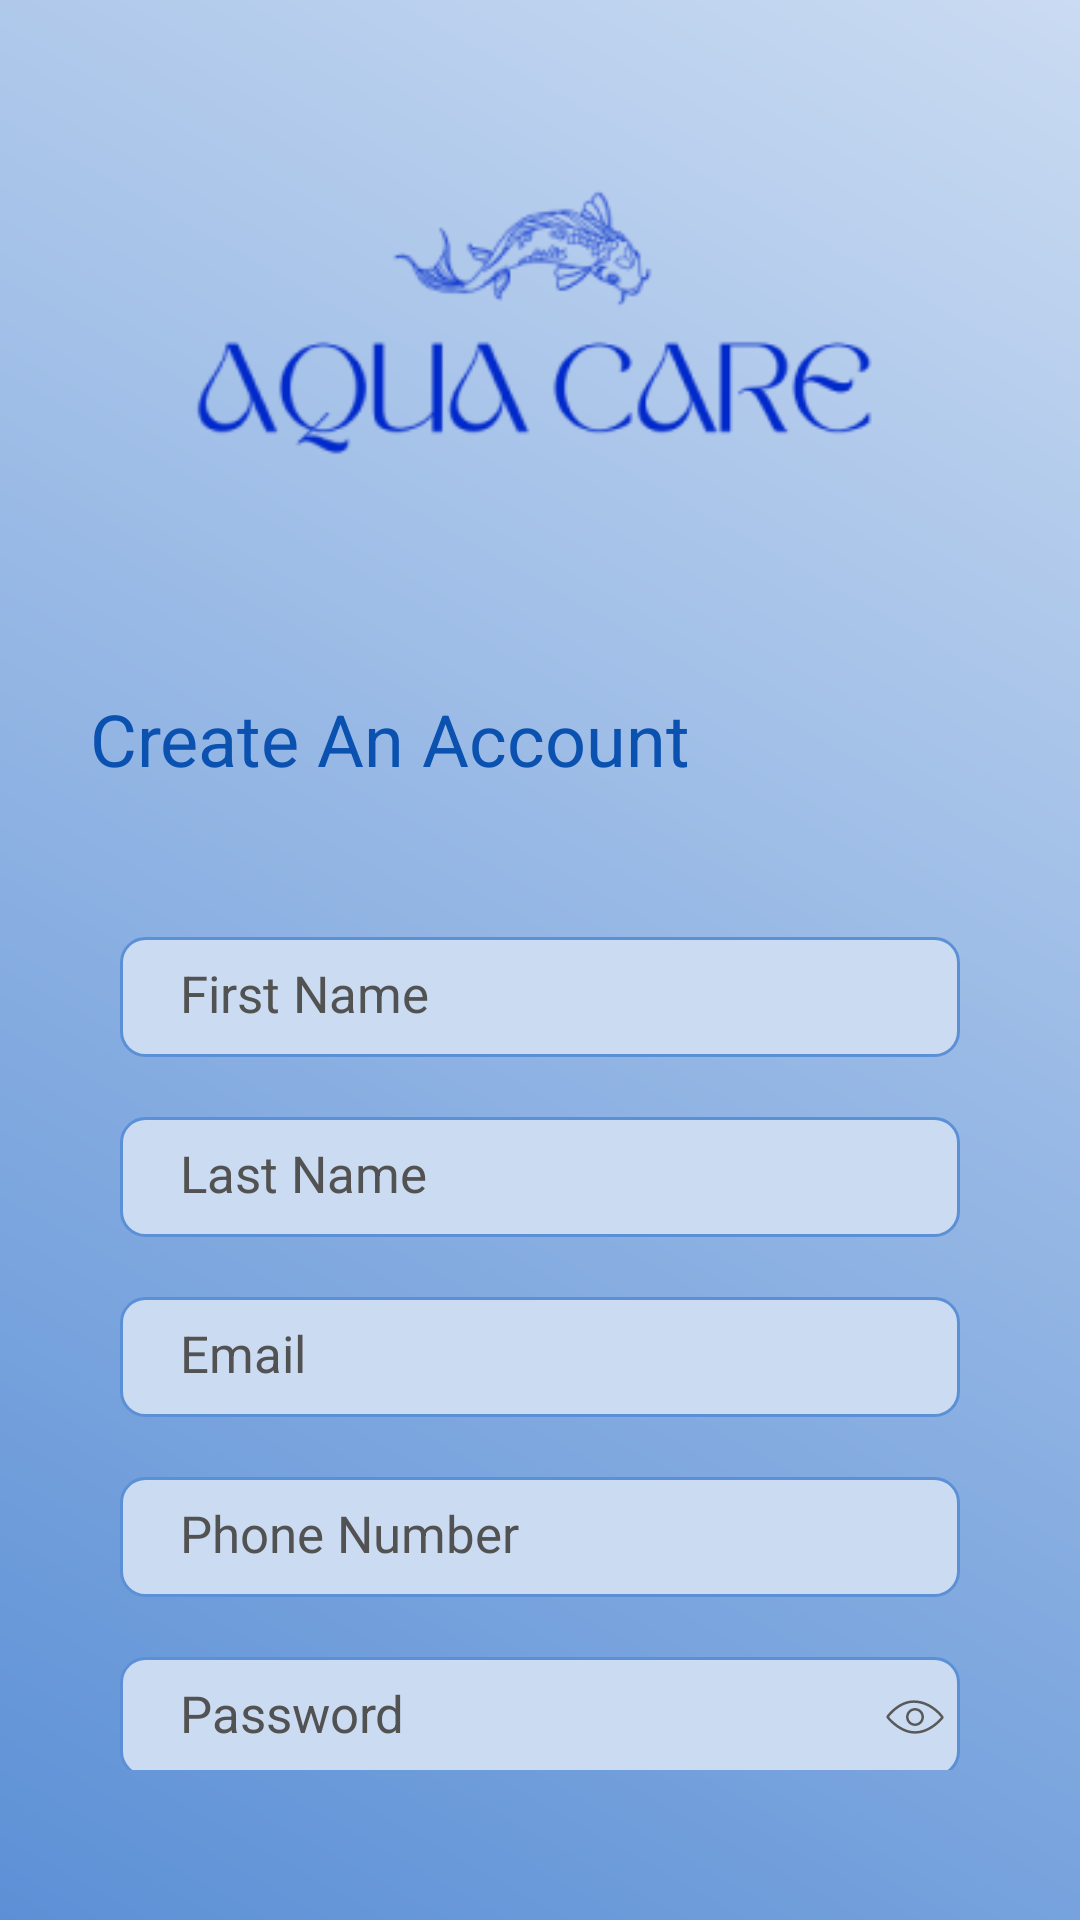

Write the Android layout XML for this screen, with the resource values it uses.
<!-- AndroidManifest.xml: application theme Theme.AquaFarm -->
<!-- res/layout/activity_signup.xml -->
<?xml version="1.0" encoding="utf-8"?>
<androidx.constraintlayout.widget.ConstraintLayout xmlns:android="http://schemas.android.com/apk/res/android"
    xmlns:app="http://schemas.android.com/apk/res-auto"
    xmlns:tools="http://schemas.android.com/tools"
    android:id="@+id/main"
    android:layout_width="match_parent"
    android:layout_height="match_parent"
    android:background="@drawable/gradient_bg"
    tools:context=".signup.SignupActivity">


    <ImageView
        android:id="@+id/logo"
        android:layout_width="wrap_content"
        android:layout_height="wrap_content"
        android:layout_marginTop="50dp"
        android:contentDescription="logo"
        android:src="@drawable/logo"
        app:layout_constraintEnd_toEndOf="parent"
        app:layout_constraintStart_toStartOf="parent"
        app:layout_constraintTop_toTopOf="parent" />

    <TextView
        android:id="@+id/signupTv"
        android:layout_width="wrap_content"
        android:layout_height="wrap_content"
        android:layout_marginStart="30dp"
        android:layout_marginTop="70dp"
        android:text="Create An Account"
        android:textColor="@color/blue"
        android:textSize="24sp"
        android:textStyle="normal"
        app:layout_constraintStart_toStartOf="parent"
        app:layout_constraintTop_toBottomOf="@id/logo" />

    
    <androidx.core.widget.NestedScrollView
        android:id="@+id/nestedScrollView"
        android:layout_width="match_parent"
        android:layout_height="0dp"
        android:layout_marginStart="25dp"
        android:layout_marginTop="30dp"
        android:layout_marginEnd="25dp"
        android:layout_marginBottom="50dp"
        app:layout_constraintBottom_toBottomOf="parent"
        app:layout_constraintEnd_toEndOf="parent"
        app:layout_constraintStart_toStartOf="parent"
        app:layout_constraintTop_toBottomOf="@id/signupTv">

        <androidx.constraintlayout.widget.ConstraintLayout
            android:layout_width="match_parent"
            android:layout_height="wrap_content">

            
            <EditText
                android:id="@+id/first_name"
                android:layout_width="match_parent"
                android:layout_height="40dp"
                android:layout_marginStart="15dp"
                android:layout_marginTop="20dp"
                android:layout_marginEnd="15dp"
                android:autofillHints="@null"
                android:background="@drawable/edittext_bg"
                android:hint="First Name"
                android:inputType="text"
                android:maxLines="1"
                android:padding="10dp"
                android:paddingStart="20dp"
                android:textColor="@color/black"
                android:textColorHint="@color/grey"
                android:textSize="17sp"
                app:layout_constraintTop_toTopOf="parent" />

            
            <EditText
                android:id="@+id/last_name"
                android:layout_width="match_parent"
                android:layout_height="40dp"
                android:layout_marginStart="15dp"
                android:layout_marginTop="20dp"
                android:layout_marginEnd="15dp"
                android:autofillHints="@null"
                android:background="@drawable/edittext_bg"
                android:hint="Last Name"
                android:inputType="text"
                android:maxLines="1"
                android:padding="10dp"
                android:paddingStart="20dp"
                android:textColor="@color/black"
                android:textColorHint="@color/grey"
                android:textSize="17sp"
                app:layout_constraintTop_toBottomOf="@id/first_name" />

            
            <EditText
                android:id="@+id/email"
                android:layout_width="match_parent"
                android:layout_height="40dp"
                android:layout_marginStart="15dp"
                android:layout_marginTop="20dp"
                android:layout_marginEnd="15dp"
                android:autofillHints="@null"
                android:background="@drawable/edittext_bg"
                android:hint="Email"
                android:inputType="textEmailAddress"
                android:maxLines="1"
                android:padding="10dp"
                android:paddingStart="20dp"
                android:textColor="@color/black"
                android:textColorHint="@color/grey"
                android:textSize="17sp"
                app:layout_constraintTop_toBottomOf="@id/last_name" />

            
            <EditText
                android:id="@+id/phone_number"
                android:layout_width="match_parent"
                android:layout_height="40dp"
                android:layout_marginStart="15dp"
                android:layout_marginTop="20dp"
                android:layout_marginEnd="15dp"
                android:autofillHints="@null"
                android:background="@drawable/edittext_bg"
                android:hint="Phone Number"
                android:inputType="number"
                android:maxLines="1"
                android:padding="10dp"
                android:paddingStart="20dp"
                android:textColor="@color/black"
                android:textColorHint="@color/grey"
                android:textSize="17sp"
                app:layout_constraintTop_toBottomOf="@id/email" />

            
            <EditText
                android:id="@+id/password"
                android:layout_width="match_parent"
                android:layout_height="40dp"
                android:layout_marginStart="15dp"
                android:layout_marginTop="20dp"
                android:layout_marginEnd="15dp"
                android:autofillHints="@null"
                android:background="@drawable/edittext_bg"
                android:hint="Password"
                android:inputType="textPassword"
                android:maxLines="1"
                android:padding="10dp"
                android:paddingStart="20dp"
                android:textColor="@color/black"
                android:textColorHint="@color/grey"
                android:textSize="17sp"
                app:layout_constraintTop_toBottomOf="@id/phone_number" />

            <ImageView
                android:id="@+id/hidePassword"
                android:layout_width="20dp"
                android:layout_height="20dp"
                android:layout_marginEnd="5dp"
                android:src="@drawable/ic_password_eye"
                app:layout_constraintBottom_toBottomOf="@id/password"
                app:layout_constraintEnd_toEndOf="@id/password"
                app:layout_constraintTop_toTopOf="@id/password" />

            
            <EditText
                android:id="@+id/confirmPassword"
                android:layout_width="match_parent"
                android:layout_height="40dp"
                android:layout_marginStart="15dp"
                android:layout_marginTop="20dp"
                android:layout_marginEnd="15dp"
                android:autofillHints="@null"
                android:background="@drawable/edittext_bg"
                android:hint="Confirm Password"
                android:inputType="textPassword"
                android:maxLines="1"
                android:padding="10dp"
                android:paddingStart="20dp"
                android:textColor="@color/black"
                android:textColorHint="@color/grey"
                android:textSize="17sp"
                app:layout_constraintTop_toBottomOf="@id/password" />

            <ImageView
                android:id="@+id/hideConfirmPassword"
                android:layout_width="20dp"
                android:layout_height="20dp"
                android:layout_marginEnd="5dp"
                android:src="@drawable/ic_password_eye"
                app:layout_constraintBottom_toBottomOf="@id/confirmPassword"
                app:layout_constraintEnd_toEndOf="@id/confirmPassword"
                app:layout_constraintTop_toTopOf="@id/confirmPassword" />

            
            <androidx.appcompat.widget.AppCompatButton
                android:id="@+id/signupButton"
                android:layout_width="match_parent"
                android:layout_height="40dp"
                android:layout_marginStart="15dp"
                android:layout_marginTop="10dp"
                android:layout_marginEnd="15dp"
                android:background="@drawable/btn_bg"
                android:text="Sign Up"
                android:textAllCaps="false"
                android:textColor="@color/white"
                android:textSize="24sp"
                app:layout_constraintEnd_toEndOf="parent"
                app:layout_constraintStart_toStartOf="parent"
                app:layout_constraintTop_toBottomOf="@id/confirmPassword" />

            
            <TextView
                android:id="@+id/alredy_registered"
                android:layout_width="wrap_content"
                android:layout_height="wrap_content"
                android:layout_marginTop="30dp"
                android:text="Already Registered? Login"
                android:textColor="@color/white"
                android:textSize="16sp"
                app:layout_constraintEnd_toEndOf="parent"
                app:layout_constraintStart_toStartOf="parent"
                app:layout_constraintTop_toBottomOf="@id/signupButton" />

        </androidx.constraintlayout.widget.ConstraintLayout>
    </androidx.core.widget.NestedScrollView>

</androidx.constraintlayout.widget.ConstraintLayout>
<!-- resources referenced by this layout -->
<resources>
  <color name="black">#FF000000</color>
  <color name="blue">#0A51B0</color>
  <color name="grey">#525252</color>
  <color name="white">#FFFFFFFF</color>
  <!-- drawable btn_bg (drawable) -->
  <?xml version="1.0" encoding="utf-8"?>
  <shape xmlns:android="http://schemas.android.com/apk/res/android" android:shape="rectangle">
  
      <solid android:color="@color/blue"/>
      <stroke android:color="#D9D9D9" android:width="1dp"/>
      <corners android:radius="10dp"/>
  
  </shape>
  <!-- drawable edittext_bg (drawable) -->
  <?xml version="1.0" encoding="utf-8"?>
  <shape xmlns:android="http://schemas.android.com/apk/res/android">
  
      <solid    android:color="#CADBF2" />
  <stroke android:color="#5C90D6" android:width="1dp"/>
      <corners  android:radius="8dp"  />
  </shape>
  <!-- drawable gradient_bg (drawable) -->
  <?xml version="1.0" encoding="utf-8"?>
  <shape xmlns:android="http://schemas.android.com/apk/res/android">
      <gradient
          android:angle="45"
          android:endColor="#CADBF2"
          android:startColor="#5C90D6"
          android:type="linear" />
  </shape>
  <!-- drawable ic_password_eye (drawable) -->
  <vector android:height="24dp" android:viewportHeight="72"
      android:viewportWidth="72" android:width="24dp" xmlns:android="http://schemas.android.com/apk/res/android">
      <path android:fillColor="#595959" android:pathData="M36,56.01c-18.44,0 -32.38,-16.84 -33.7,-18.49c-0.44,-0.43 -0.69,-1.01 -0.69,-1.63c0,-0.61 0.24,-1.18 0.66,-1.61c1.3,-1.75 14.02,-18.27 32.19,-18.27c20.9,0 33.94,16.99 35.26,18.78c0.43,0.43 0.67,1.02 0.66,1.64c-0.01,0.62 -0.27,1.2 -0.72,1.62C68.28,39.76 54.72,56.01 36,56.01zM4.83,35.87C6.78,38.21 19.79,53.01 36,53.01c16.55,0 29.27,-14.4 31.15,-16.64c-1.77,-2.3 -14.1,-17.36 -32.69,-17.36C18.45,19.01 6.57,33.62 4.83,35.87z"/>
      <path android:fillColor="#595959" android:pathData="M36,46.76c-5.94,0 -10.76,-4.83 -10.76,-10.76S30.06,25.24 36,25.24S46.76,30.06 46.76,36S41.94,46.76 36,46.76zM36,28.24c-4.28,0 -7.76,3.48 -7.76,7.76s3.48,7.76 7.76,7.76s7.76,-3.48 7.76,-7.76S40.28,28.24 36,28.24z"/>
  </vector>
  <!-- drawable logo: png bitmap (drawable, 14619 bytes) -->
  <style name="Theme.AquaFarm" parent="Base.Theme.AquaFarm" />
  <style name="Base.Theme.AquaFarm" parent="Theme.Material3.DayNight.NoActionBar">
          
          
      </style>
</resources>
